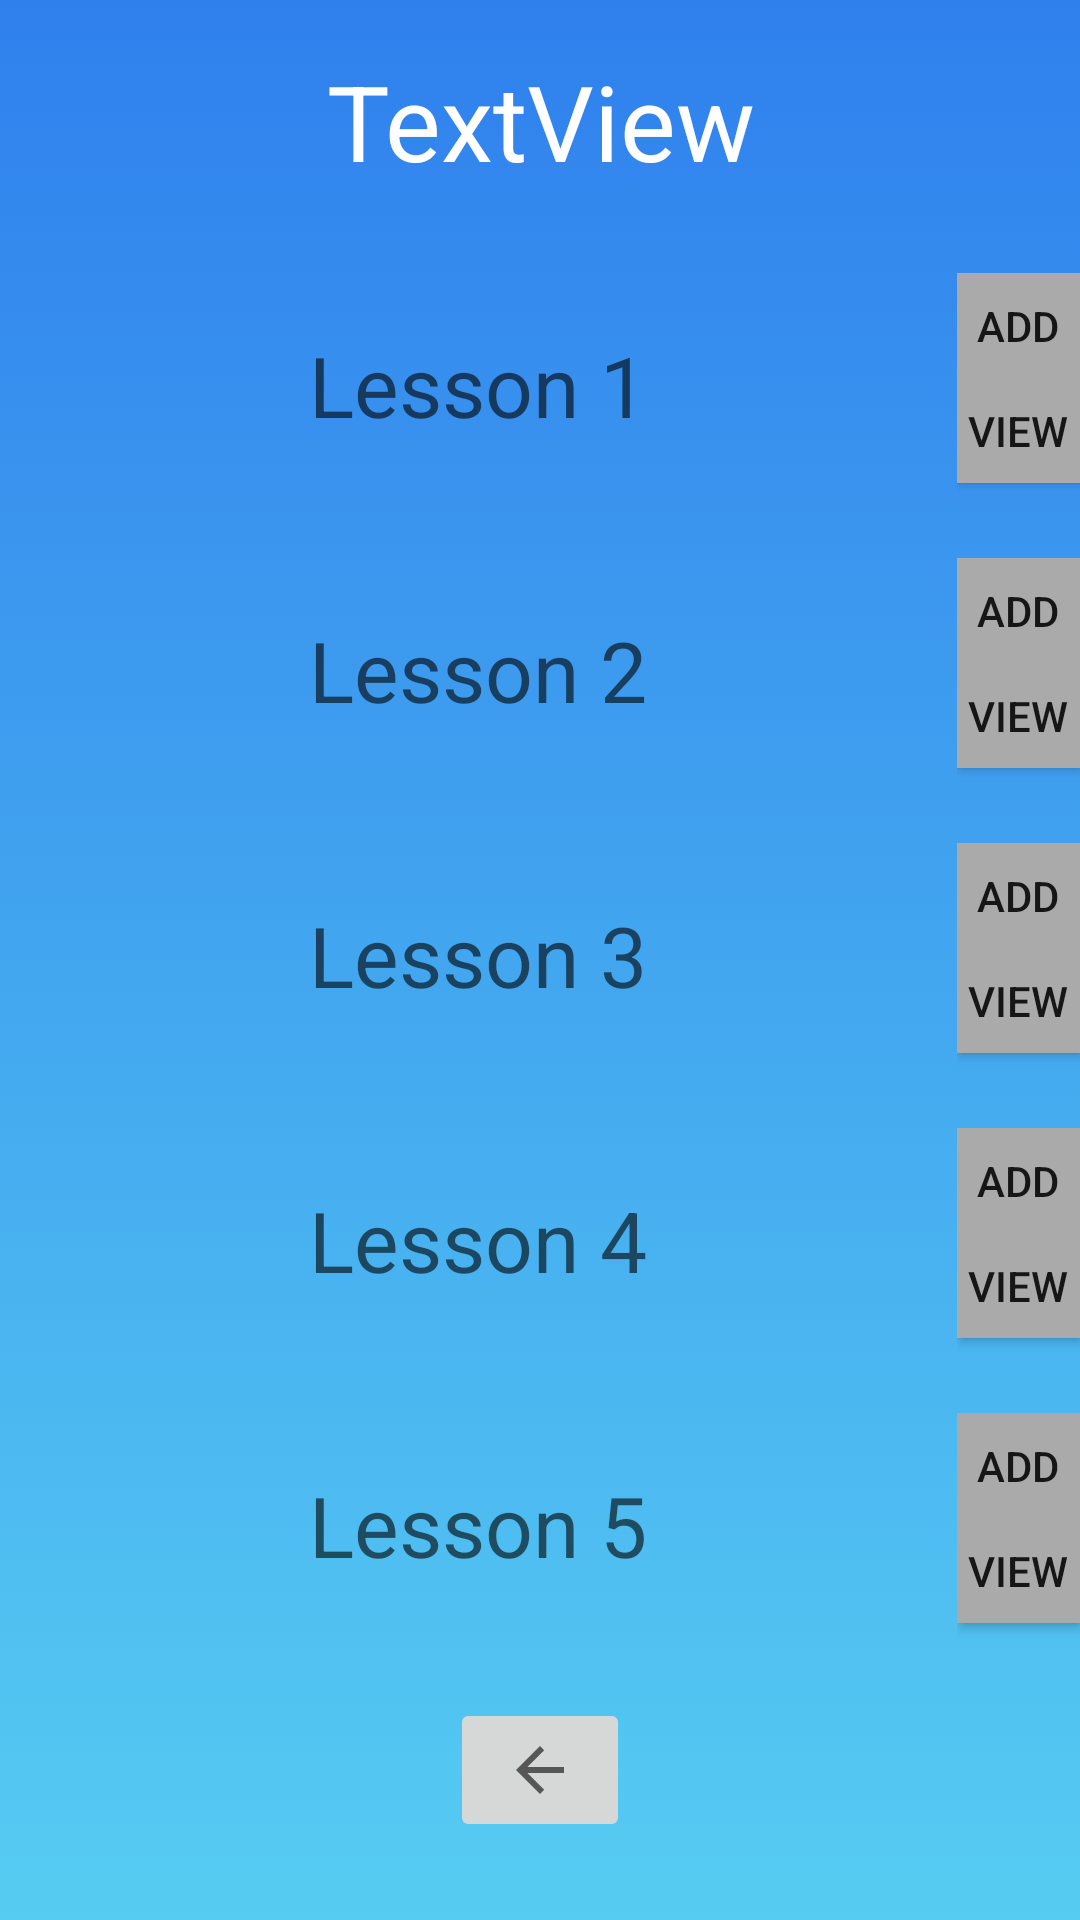

Here is an Android app screen rendered from its layout file. Give the layout XML and the strings, colors and styles it references.
<!-- AndroidManifest.xml: application theme AppTheme -->
<!-- res/layout/activity_store__lessons.xml -->
<?xml version="1.0" encoding="utf-8"?>
<RelativeLayout xmlns:android="http://schemas.android.com/apk/res/android"
    xmlns:app="http://schemas.android.com/apk/res-auto"
    xmlns:tools="http://schemas.android.com/tools"
    android:layout_width="match_parent"
    android:layout_height="match_parent"
    android:background="@drawable/gradient_start"
    android:id="@+id/LessonsHolder"
    android:orientation="vertical"
    tools:context=".Store_Lessons">

    <TextView
        android:id="@+id/textView2"
        android:layout_width="match_parent"
        android:layout_height="61dp"
        android:layout_marginTop="10dp"
        android:gravity="center"
        android:textColor="@color/colorWhite"
        android:text="TextView"
        android:textSize="35dp" />

    <LinearLayout
        android:id="@+id/linear1"
        android:layout_width="match_parent"
        android:layout_height="75dp"
        android:layout_below="@id/textView2"
        android:layout_marginTop="20dp"

        android:orientation="horizontal">

        <TextView
            android:id="@+id/AdaptLes1"
            android:layout_width="319dp"
            android:layout_height="match_parent"
            android:gravity="center"
            android:hint="Lesson 1"
            android:contentDescription="Lesson1"
            android:textSize="28sp" />

        <LinearLayout
            android:layout_width="match_parent"
            android:layout_height="match_parent"
            android:orientation="vertical">

            <Button
                android:id="@+id/EditBtn1"
                android:layout_width="wrap_content"
                android:layout_height="35dp"
                android:background="@android:color/darker_gray"
                android:contentDescription="1"
                android:text="Add" />

            <Button
                android:id="@+id/viewBtn1"
                android:layout_width="wrap_content"
                android:layout_height="35dp"
                android:background="@android:color/darker_gray"
                android:contentDescription="1"
                android:text="View" />
        </LinearLayout>
    </LinearLayout>

    <LinearLayout
        android:id="@+id/linear2"
        android:layout_width="match_parent"
        android:layout_height="75dp"
        android:layout_below="@id/linear1"
        android:layout_marginTop="20dp"
        android:layout_weight="1"
        android:orientation="horizontal">

        <TextView
            android:id="@+id/AdaptLes2"
            android:layout_width="319dp"
            android:layout_height="match_parent"
            android:gravity="center"
            android:hint="Lesson 2"
            android:contentDescription="Lesson2"
            android:textSize="28sp" />

        <LinearLayout
            android:layout_width="match_parent"
            android:layout_height="match_parent"
            android:orientation="vertical">
            <Button
                android:id="@+id/EditBtn2"
                android:layout_width="wrap_content"
                android:layout_height="35dp"
                android:background="@android:color/darker_gray"
                android:contentDescription="2"
                android:text="Add" />
            <Button
                android:id="@+id/viewBtn2"
                android:layout_width="wrap_content"
                android:layout_height="35dp"
                android:background="@android:color/darker_gray"
                android:contentDescription="2"
                android:text="View" />

        </LinearLayout>

    </LinearLayout>
    <LinearLayout
        android:layout_width="match_parent"
        android:layout_height="75dp"
        android:id="@+id/linear3"
        android:layout_below="@id/linear2"
        android:layout_marginTop="20dp"
        android:layout_weight="1"
        android:orientation="horizontal">

        <TextView
            android:id="@+id/AdaptLes3"
            android:layout_width="319dp"
            android:layout_height="match_parent"
            android:gravity="center"
            android:hint="Lesson 3"
            android:contentDescription="Lesson3"
            android:textSize="28sp" />

        <LinearLayout
            android:layout_width="match_parent"
            android:layout_height="match_parent"
            android:orientation="vertical">
            <Button
                android:id="@+id/EditBtn3"
                android:layout_width="wrap_content"
                android:layout_height="35dp"
                android:background="@android:color/darker_gray"
                android:contentDescription="3"
                android:text="Add" />
            <Button
                android:id="@+id/viewBtn3"
                android:layout_width="wrap_content"
                android:layout_height="35dp"
                android:background="@android:color/darker_gray"
                android:contentDescription="3"
                android:text="View" />

        </LinearLayout>


    </LinearLayout>
    <LinearLayout
        android:layout_width="match_parent"
        android:layout_height="75dp"
        android:id="@+id/linear4"
        android:layout_below="@+id/linear3"
        android:layout_marginTop="20dp"
        android:layout_weight="1"
        android:orientation="horizontal">

        <TextView
            android:id="@+id/AdaptLes4"
            android:layout_width="319dp"
            android:layout_height="match_parent"
            android:gravity="center"
            android:hint="Lesson 4"
            android:contentDescription="Lesson4"
            android:textSize="28sp" />

        <LinearLayout
            android:layout_width="match_parent"
            android:layout_height="match_parent"
            android:orientation="vertical">
            <Button
                android:id="@+id/EditBtn4"
                android:layout_width="wrap_content"
                android:layout_height="35dp"
                android:background="@android:color/darker_gray"
                android:contentDescription="4"
                android:text="Add" />

            <Button
                android:id="@+id/viewBtn4"
                android:layout_width="wrap_content"
                android:layout_height="35dp"
                android:background="@android:color/darker_gray"
                android:contentDescription="4"
                android:text="View" />

        </LinearLayout>


    </LinearLayout>
    <LinearLayout
        android:layout_width="match_parent"
        android:layout_height="75dp"
        android:id="@+id/linear5"
        android:layout_below="@+id/linear4"
        android:layout_marginTop="20dp"
        android:layout_weight="1"
        android:orientation="horizontal">

        <TextView
            android:id="@+id/AdaptLes5"
            android:layout_width="319dp"
            android:layout_height="match_parent"
            android:gravity="center"
            android:hint="Lesson 5"
            android:contentDescription="Lesson5"
            android:textSize="28sp" />

        <LinearLayout
            android:layout_width="match_parent"
            android:layout_height="match_parent"
            android:orientation="vertical">
            <Button
                android:id="@+id/EditBtn5"
                android:layout_width="wrap_content"
                android:layout_height="35dp"
                android:background="@android:color/darker_gray"
                android:contentDescription="5"
                android:text="Add" />
            <Button
                android:id="@+id/viewBtn5"
                android:layout_width="wrap_content"
                android:layout_height="35dp"
                android:background="@android:color/darker_gray"
                android:contentDescription="5"
                android:text="View" />
        </LinearLayout>
    </LinearLayout>

    <ImageButton
        android:id="@+id/HomeButton"
        android:layout_gravity="center"
        android:layout_width="60dp"
        android:layout_height="48dp"
        android:layout_marginTop="20dp"
        android:layout_below="@id/linear5"
        android:layout_centerHorizontal="true"
        app:srcCompat="?attr/homeAsUpIndicator" />


</RelativeLayout>
<!-- resources referenced by this layout -->
<resources>
  <color name="colorWhite">#ffffff</color>
  <!-- drawable gradient_start (drawable) -->
  <?xml version="1.0" encoding="utf-8"?>
  <selector xmlns:android="http://schemas.android.com/apk/res/android">
  <item>
      <shape>
          <gradient
              android:angle="90"
              android:startColor="#56CCF2"
              android:endColor="#2F80ED"
              android:type="linear">
          </gradient>
      </shape>
  </item>
  </selector>
  <style name="AppTheme" parent="Base.Theme.AppCompat.Light.DarkActionBar">
          
          <item name="colorPrimary">@color/colorPrimary</item>
          <item name="colorPrimaryDark">@color/colorPrimaryDark</item>
          <item name="colorAccent">@color/colorAccent</item>
      </style>
      e="sessionFont" parent="@android:style/TextAppearance.Small"
          /&gt;
  <color name="colorPrimary">#C5C9FA</color>
  <color name="colorPrimaryDark">#818BFB</color>
  <color name="colorAccent">#EDEFE5</color>
</resources>
